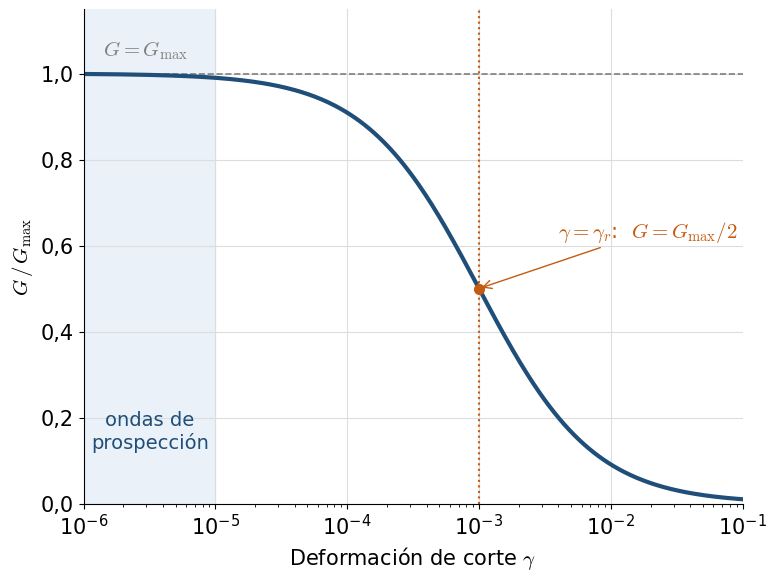

Generate this figure with matplotlib: (Note: this script raises an exception after producing the figure.)
"""Curva ilustrativa G/Gmax contra deformación de corte (modelo hiperbólico, Hardin y Drnevich, 1972).
gamma_r = 1e-3 es ilustrativo: con ese valor, en gamma = 1e-5 la rigidez conserva el 99 %."""
import numpy as np
import matplotlib
matplotlib.use("Agg")
import matplotlib.pyplot as plt
import matplotlib.ticker

NAVY, ORANGE, GRAY = "#1F4E79", "#C55A11", "#7F7F7F"
plt.rcParams.update({"font.family": "Arial", "font.size": 15, "mathtext.fontset": "cm"})

g_r = 1e-3
g = np.logspace(-6, -1, 400)
G = 1 / (1 + g / g_r)

fig, ax = plt.subplots(figsize=(8, 6), dpi=200)
ax.axvspan(1e-6, 1e-5, color="#EAF1F8", zorder=0)
ax.text(3.2e-6, 0.12, "ondas de\nprospección", ha="center", va="bottom", color=NAVY, fontsize=14)
ax.axhline(1, color=GRAY, ls="--", lw=1.2)
ax.text(1.4e-6, 1.03, r"$G = G_{\mathrm{max}}$", color=GRAY, fontsize=15, va="bottom")
ax.plot(g, G, color=NAVY, lw=3)
ax.axvline(g_r, color=ORANGE, ls=":", lw=1.5)
ax.annotate(r"$\gamma = \gamma_r$:  $G = G_{\mathrm{max}}/2$", xy=(g_r, 0.5), xytext=(4e-3, 0.62),
            color=ORANGE, fontsize=15, arrowprops=dict(arrowstyle="->", color=ORANGE))
ax.plot([g_r], [0.5], "o", color=ORANGE, ms=7)
ax.set_xscale("log"); ax.set_xlim(1e-6, 1e-1); ax.set_ylim(0, 1.15)
ax.set_xlabel(r"Deformación de corte $\gamma$")
ax.set_ylabel(r"$G\,/\,G_{\mathrm{max}}$")
ax.yaxis.set_major_formatter(matplotlib.ticker.FuncFormatter(lambda v, _: f"{v:.1f}".replace(".", ",")))
for s in ("top", "right"): ax.spines[s].set_visible(False)
ax.grid(True, which="major", color="#DDDDDD", lw=0.8)
fig.tight_layout()
fig.savefig(__file__.replace(".py", ".png"))
